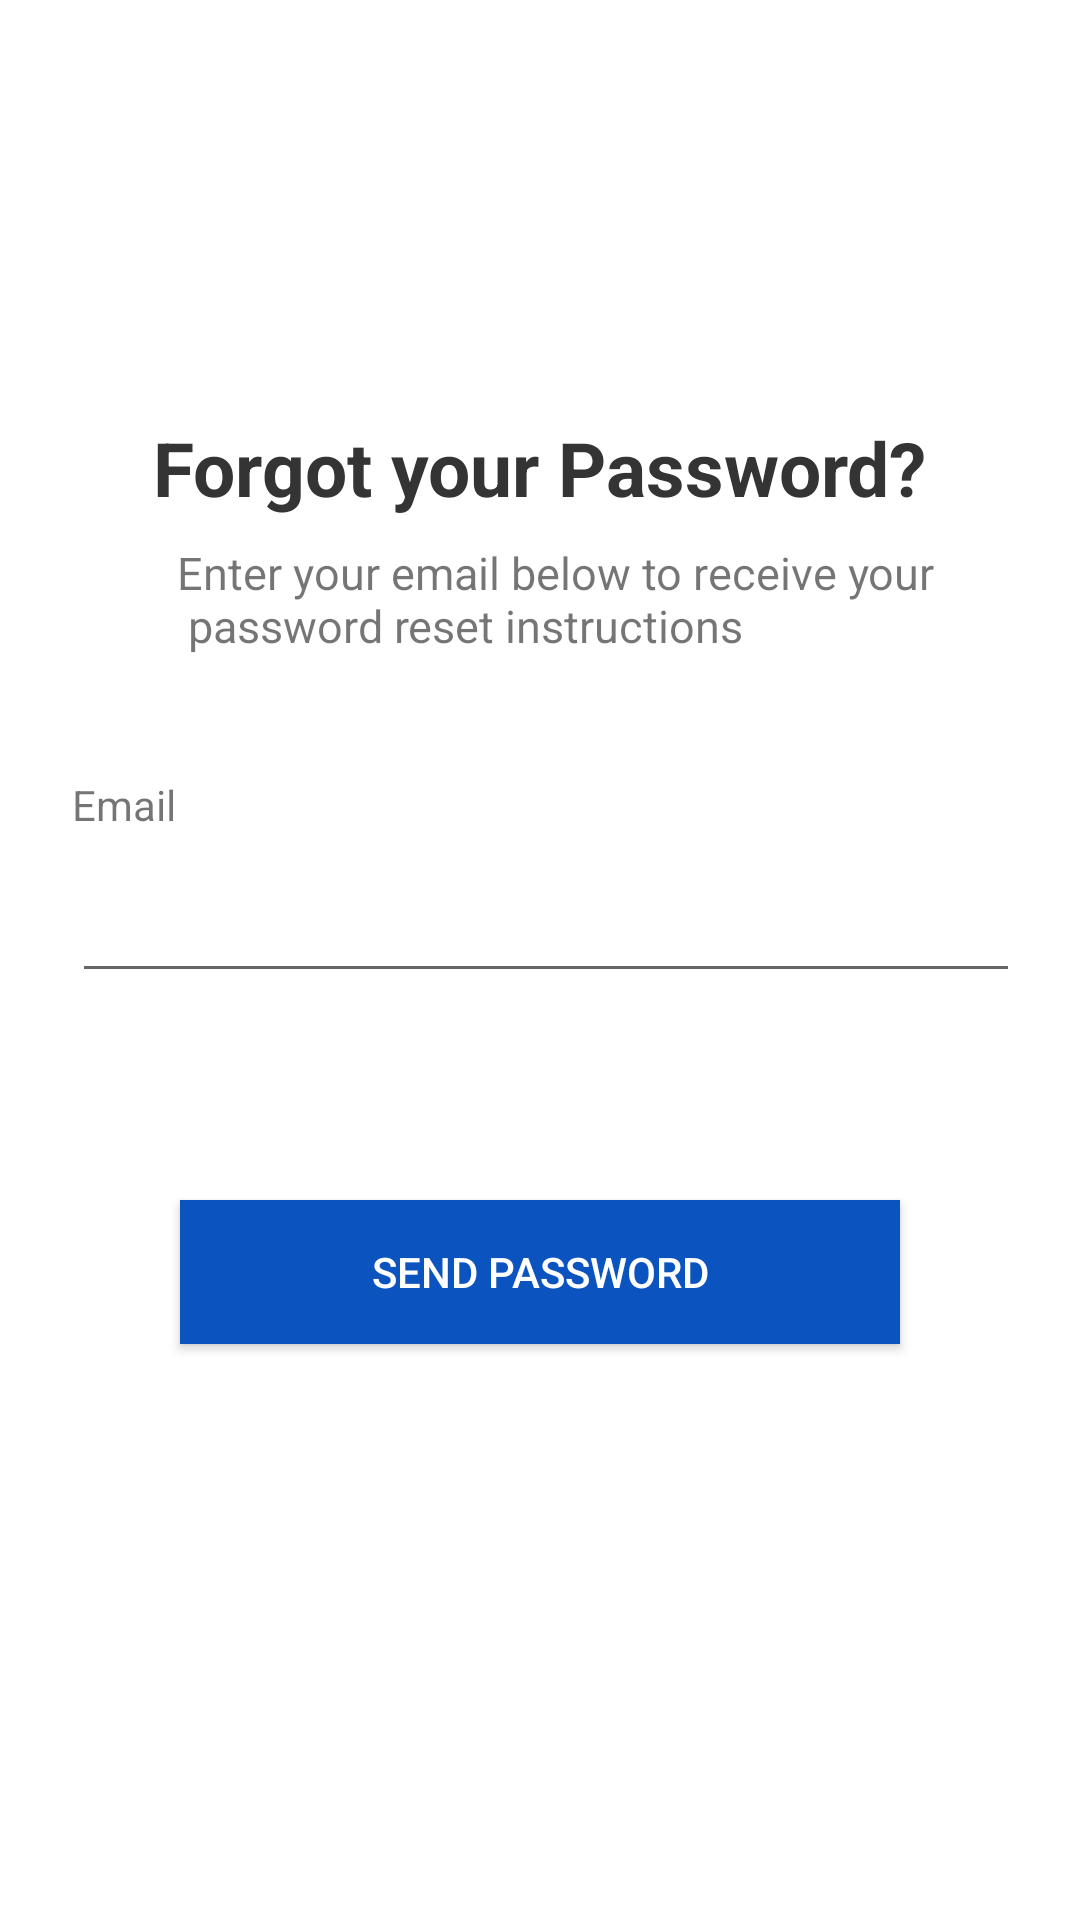

Produce the Android XML layout that renders to this screen, including the resource entries it uses.
<!-- AndroidManifest.xml: application theme Theme.HealthAndFitnessApp -->
<!-- res/layout/activity_reset_password.xml -->
<?xml version="1.0" encoding="utf-8"?>
<RelativeLayout xmlns:android="http://schemas.android.com/apk/res/android"
    xmlns:app="http://schemas.android.com/apk/res-auto"
    xmlns:tools="http://schemas.android.com/tools"
    android:layout_width="match_parent"
    android:layout_height="match_parent"
    tools:context=".ResetPasswordActivity">

    <TextView
        android:id="@+id/lostPassTextView"
        android:layout_width="wrap_content"
        android:layout_height="wrap_content"
        android:layout_alignParentTop="true"
        android:layout_centerHorizontal="true"
        android:layout_marginTop="139dp"
        android:text="Forgot your Password?"
        android:textStyle="bold"
        android:textSize="25sp"
        android:textColor="#353434"/>

    <TextView
        android:id="@+id/lostPassInfoTextView"
        android:layout_width="wrap_content"
        android:layout_height="wrap_content"
        android:layout_alignStart="@+id/lostPassTextView"
        android:layout_below="@+id/lostPassTextView"
        android:layout_marginStart="8dp"
        android:layout_marginTop="8dp"
        android:textSize="15sp"
        android:text="@string/lost_pass_info" />

    <TextView
        android:id="@+id/lostPassEmailTextView"
        android:layout_width="wrap_content"
        android:layout_height="wrap_content"
        android:layout_alignParentStart="true"
        android:layout_below="@+id/lostPassInfoTextView"
        android:layout_marginStart="24dp"
        android:layout_marginTop="40dp"
        android:text="Email" />

    <EditText
        android:id="@+id/lostPassEmailEditText"
        android:layout_width="match_parent"
        android:layout_height="wrap_content"
        android:labelFor="@+id/lostPassEmailTextView"
        android:layout_alignStart="@+id/lostPassEmailTextView"
        android:layout_below="@+id/lostPassEmailTextView"
        android:layout_marginTop="12dp"
        android:layout_marginEnd="20dp"
        android:ems="10"
        android:inputType="textEmailAddress" />

    <Button
        android:id="@+id/resetPasswordButton"
        android:layout_width="240dp"
        android:layout_height="wrap_content"
        android:layout_below="@+id/lostPassEmailEditText"
        android:layout_centerHorizontal="true"
        android:layout_marginTop="69dp"
        android:background="#0b53be"
        android:textColor="#fff"
        android:text="Send Password" />



</RelativeLayout>
<!-- resources referenced by this layout -->
<resources>
  <string name="lost_pass_info">Enter your email below to receive your\n password reset instructions</string>
  <style name="Theme.HealthAndFitnessApp" parent="Theme.MaterialComponents.DayNight.DarkActionBar">
          
          <item name="colorPrimary">@color/purple_500</item>
          <item name="colorPrimaryVariant">@color/purple_700</item>
          <item name="colorOnPrimary">@color/white</item>
          
          <item name="colorSecondary">@color/teal_200</item>
          <item name="colorSecondaryVariant">@color/teal_700</item>
          <item name="colorOnSecondary">@color/black</item>
          
          <item name="android:statusBarColor" tools:targetApi="l">?attr/colorPrimaryVariant</item>
          
      </style>
  <!-- not gathered from this repository: default colours our renderer supplied (Android Studio template values) -->
  <color name="purple_500">#FF6200EE</color>
  <color name="purple_700">#FF3700B3</color>
  <color name="teal_200">#FF03DAC5</color>
  <color name="teal_700">#FF018786</color>
  <color name="black">#FF000000</color>
  <color name="white">#FFFFFFFF</color>
</resources>
